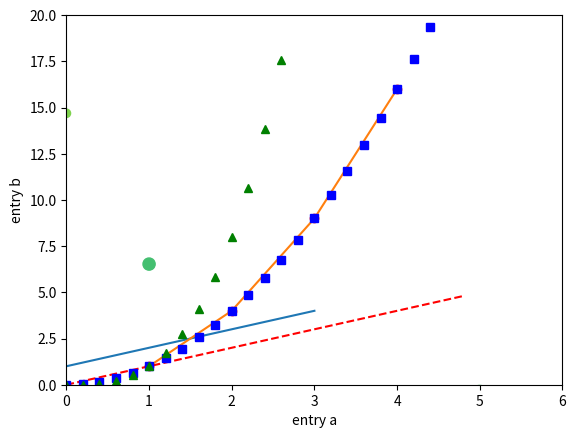
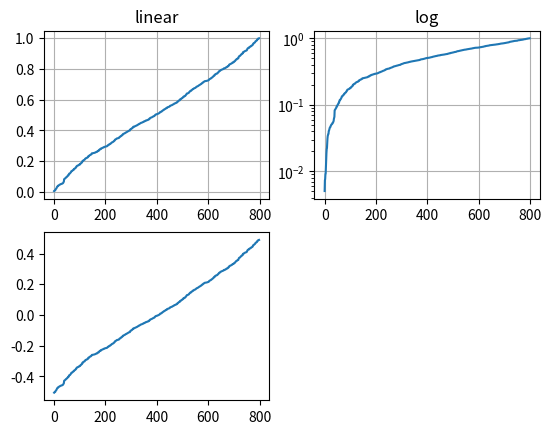

The matplotlib source for these figures, in order: (Note: this script raises an exception after producing the figures.)
#!/usr/bin/env python
# coding: utf-8

# In[ ]:


import matplotlib.pyplot as plt
plt.plot([1, 2, 3, 4])
plt.ylabel('some numbers')
plt.show()


# In[ ]:


plt.plot([1, 2, 3, 4], [1, 4, 9, 16])


# In[ ]:


plt.plot([1, 2, 3, 4], [1, 4, 9, 16], 'ro')
plt.axis([0, 6, 0, 20])
plt.show()


# In[ ]:


import numpy as np

# evenly sampled time at 200ms intervals
t = np.arange(0., 5., 0.2)

# red dashes, blue squares and green triangles
plt.plot(t, t, 'r--', t, t**2, 'bs', t, t**3, 'g^')
plt.show()


# In[ ]:


data = {'a': np.arange(50),
        'c': np.random.randint(0, 50, 50),
        'd': np.random.randn(50)}
data['b'] = data['a'] + 10 * np.random.randn(50)
data['d'] = np.abs(data['d']) * 100

plt.scatter('a', 'b', c='c', s='d', data=data)
plt.xlabel('entry a')
plt.ylabel('entry b')
plt.show()


# In[ ]:


from matplotlib.ticker import NullFormatter  # useful for `logit` scale

# Fixing random state for reproducibility
np.random.seed(19680801)

# make up some data in the interval ]0, 1[
y = np.random.normal(loc=0.5, scale=0.4, size=1000)
y = y[(y > 0) & (y < 1)]
y.sort()
x = np.arange(len(y))

# plot with various axes scales
plt.figure()

# linear
plt.subplot(221)
plt.plot(x, y)
plt.yscale('linear')
plt.title('linear')
plt.grid(True)


# log
plt.subplot(222)
plt.plot(x, y)
plt.yscale('log')
plt.title('log')
plt.grid(True)


# symmetric log
plt.subplot(223)
plt.plot(x, y - y.mean())
plt.yscale('symlog', linthreshy=0.01)
plt.title('symlog')
plt.grid(True)

# logit
plt.subplot(224)
plt.plot(x, y)
plt.yscale('logit')
plt.title('logit')
plt.grid(True)
# Format the minor tick labels of the y-axis into empty strings with
# `NullFormatter`, to avoid cumbering the axis with too many labels.
plt.gca().yaxis.set_minor_formatter(NullFormatter())
# Adjust the subplot layout, because the logit one may take more space
# than usual, due to y-tick labels like "1 - 10^{-3}"
plt.subplots_adjust(top=0.92, bottom=0.08, left=0.10, right=0.95, hspace=0.25,
                    wspace=0.35)

plt.show()


# In[ ]:


import numpy as np
import matplotlib.pyplot as plt
import matplotlib as mpl
plt.style.use('ggplot')
data = np.random.randn(50)


# In[ ]:


mpl.rcParams['lines.linewidth'] = 2
mpl.rcParams['lines.color'] = 'r'
plt.plot(data)


# In[ ]:


mpl.rc('lines', linewidth=4, color='g')
plt.plot(data)


# In[ ]:


import matplotlib.pyplot as plt
import numpy as np

np.random.seed(19680801)
data = np.random.randn(2, 100)

fig, axs = plt.subplots(2, 2, figsize=(5, 5))
axs[0, 0].hist(data[0])
axs[1, 0].scatter(data[0], data[1])
axs[0, 1].plot(data[0], data[1])
axs[1, 1].hist2d(data[0], data[1])

plt.show()


# In[ ]:


import matplotlib.patches as mpatches
fig, ax = plt.subplots()
x, y = 10*np.random.rand(2, 1000)
ax.plot(x, y, 'go', alpha=0.2)  # plot some data in data coordinates

circ = mpatches.Circle((0.5, 0.5), 0.25, transform=ax.transAxes,
                       facecolor='blue', alpha=0.75)
ax.add_patch(circ)
plt.show()


# In[ ]:


import matplotlib.pyplot as plt
import numpy as np
from matplotlib import cm

# Default delta is large because that makes it fast, and it illustrates
# the correct registration between image and contours.
delta = 0.5

extent = (-3, 4, -4, 3)

x = np.arange(-3.0, 4.001, delta)
y = np.arange(-4.0, 3.001, delta)
X, Y = np.meshgrid(x, y)
Z1 = np.exp(-X**2 - Y**2)
Z2 = np.exp(-(X - 1)**2 - (Y - 1)**2)
Z = (Z1 - Z2) * 2

# Boost the upper limit to avoid truncation errors.
levels = np.arange(-2.0, 1.601, 0.4)

norm = cm.colors.Normalize(vmax=abs(Z).max(), vmin=-abs(Z).max())
cmap = cm.PRGn

fig, _axs = plt.subplots(nrows=2, ncols=2)
fig.subplots_adjust(hspace=0.3)
axs = _axs.flatten()

cset1 = axs[0].contourf(X, Y, Z, levels, norm=norm,
                     cmap=cm.get_cmap(cmap, len(levels) - 1))
# It is not necessary, but for the colormap, we need only the
# number of levels minus 1.  To avoid discretization error, use
# either this number or a large number such as the default (256).

# If we want lines as well as filled regions, we need to call
# contour separately; don't try to change the edgecolor or edgewidth
# of the polygons in the collections returned by contourf.
# Use levels output from previous call to guarantee they are the same.

cset2 = axs[0].contour(X, Y, Z, cset1.levels, colors='k')

# We don't really need dashed contour lines to indicate negative
# regions, so let's turn them off.

for c in cset2.collections:
    c.set_linestyle('solid')

# It is easier here to make a separate call to contour than
# to set up an array of colors and linewidths.
# We are making a thick green line as a zero contour.
# Specify the zero level as a tuple with only 0 in it.

cset3 = axs[0].contour(X, Y, Z, (0,), colors='g', linewidths=2)
axs[0].set_title('Filled contours')
fig.colorbar(cset1, ax=axs[0])


axs[1].imshow(Z, extent=extent, cmap=cmap, norm=norm)
axs[1].contour(Z, levels, colors='k', origin='upper', extent=extent)
axs[1].set_title("Image, origin 'upper'")

axs[2].imshow(Z, origin='lower', extent=extent, cmap=cmap, norm=norm)
axs[2].contour(Z, levels, colors='k', origin='lower', extent=extent)
axs[2].set_title("Image, origin 'lower'")

# We will use the interpolation "nearest" here to show the actual
# image pixels.
# Note that the contour lines don't extend to the edge of the box.
# This is intentional. The Z values are defined at the center of each
# image pixel (each color block on the following subplot), so the
# domain that is contoured does not extend beyond these pixel centers.
im = axs[3].imshow(Z, interpolation='nearest', extent=extent,
                cmap=cmap, norm=norm)
axs[3].contour(Z, levels, colors='k', origin='image', extent=extent)
ylim = axs[3].get_ylim()
axs[3].set_ylim(ylim[::-1])
axs[3].set_title("Origin from rc, reversed y-axis")
fig.colorbar(im, ax=axs[3])

fig.tight_layout()
plt.show()


# In[ ]:


from mpl_toolkits.mplot3d import axes3d
import matplotlib.pyplot as plt


fig = plt.figure()
ax = fig.add_subplot(111, projection='3d')

# Grab some test data.
X, Y, Z = axes3d.get_test_data(0.05)

# Plot a basic wireframe.
ax.plot_wireframe(X, Y, Z, rstride=10, cstride=10)

plt.show()


# In[ ]:


import numpy as np
import matplotlib.pyplot as plt
from mpl_toolkits.mplot3d import Axes3D  


def lorenz(x, y, z, s=10, r=28, b=2.667):
    '''
    Given:
       x, y, z: a point of interest in three dimensional space
       s, r, b: parameters defining the lorenz attractor
    Returns:
       x_dot, y_dot, z_dot: values of the lorenz attractor's partial
           derivatives at the point x, y, z
    '''
    x_dot = s*(y - x)
    y_dot = r*x - y - x*z
    z_dot = x*y - b*z
    return x_dot, y_dot, z_dot


dt = 0.01
num_steps = 10000

# Need one more for the initial values
xs = np.empty(num_steps + 1)
ys = np.empty(num_steps + 1)
zs = np.empty(num_steps + 1)

# Set initial values
xs[0], ys[0], zs[0] = (0., 1., 1.05)

# Step through "time", calculating the partial derivatives at the current point
# and using them to estimate the next point
for i in range(num_steps):
    x_dot, y_dot, z_dot = lorenz(xs[i], ys[i], zs[i])
    xs[i + 1] = xs[i] + (x_dot * dt)
    ys[i + 1] = ys[i] + (y_dot * dt)
    zs[i + 1] = zs[i] + (z_dot * dt)


# Plot
fig = plt.figure()
ax = fig.gca(projection='3d')

ax.plot(xs, ys, zs, lw=0.5)
ax.set_xlabel("X Axis")
ax.set_ylabel("Y Axis")
ax.set_zlabel("Z Axis")
ax.set_title("Lorenz Attractor")

plt.show()


# In[ ]:


import numpy as np


def mandelbrot_set(xmin, xmax, ymin, ymax, xn, yn, maxiter, horizon=2.0):
    X = np.linspace(xmin, xmax, xn).astype(np.float32)
    Y = np.linspace(ymin, ymax, yn).astype(np.float32)
    C = X + Y[:, None] * 1j
    N = np.zeros_like(C, dtype=int)
    Z = np.zeros_like(C)
    for n in range(maxiter):
        I = abs(Z) < horizon
        N[I] = n
        Z[I] = Z[I]**2 + C[I]
    N[N == maxiter-1] = 0
    return Z, N


if __name__ == '__main__':
    import time
    import matplotlib
    from matplotlib import colors
    import matplotlib.pyplot as plt

    xmin, xmax, xn = -2.25, +0.75, 3000 // 2
    ymin, ymax, yn = -1.25, +1.25, 2500 // 2
    maxiter = 200
    horizon = 2.0 ** 40
    log_horizon = np.log2(np.log(horizon))
    Z, N = mandelbrot_set(xmin, xmax, ymin, ymax, xn, yn, maxiter, horizon)

    with np.errstate(invalid='ignore'):
        M = np.nan_to_num(N + 1 - np.log2(np.log(abs(Z))) + log_horizon)

    dpi = 72
    width = 10
    height = 10*yn/xn
    fig = plt.figure(figsize=(width, height), dpi=dpi)
    ax = fig.add_axes([0, 0, 1, 1], frameon=False, aspect=1)

    # Shaded rendering
    light = colors.LightSource(azdeg=315, altdeg=10)
    M = light.shade(M, cmap=plt.cm.hot, vert_exag=1.5,
                    norm=colors.PowerNorm(0.3), blend_mode='hsv')
    ax.imshow(M, extent=[xmin, xmax, ymin, ymax], interpolation="bicubic")
    ax.set_xticks([])
    ax.set_yticks([])

    plt.show()


# In[ ]:


import numpy as np
import matplotlib.pyplot as plt

# Fixing random state for reproducibility
np.random.seed(19680801)

n = 100000
x = np.random.standard_normal(n)
y = 2.0 + 3.0 * x + 4.0 * np.random.standard_normal(n)
xmin = x.min()
xmax = x.max()
ymin = y.min()
ymax = y.max()

fig, axs = plt.subplots(ncols=2, sharey=True, figsize=(7, 4))
fig.subplots_adjust(hspace=0.5, left=0.07, right=0.93)
ax = axs[0]
hb = ax.hexbin(x, y, gridsize=50, cmap='inferno')
ax.set(xlim=(xmin, xmax), ylim=(ymin, ymax))
ax.set_title("Hexagon binning")
cb = fig.colorbar(hb, ax=ax)
cb.set_label('counts')

ax = axs[1]
hb = ax.hexbin(x, y, gridsize=50, bins='log', cmap='inferno')
ax.set(xlim=(xmin, xmax), ylim=(ymin, ymax))
ax.set_title("With a log color scale")
cb = fig.colorbar(hb, ax=ax)
cb.set_label('log10(N)')

plt.show()

